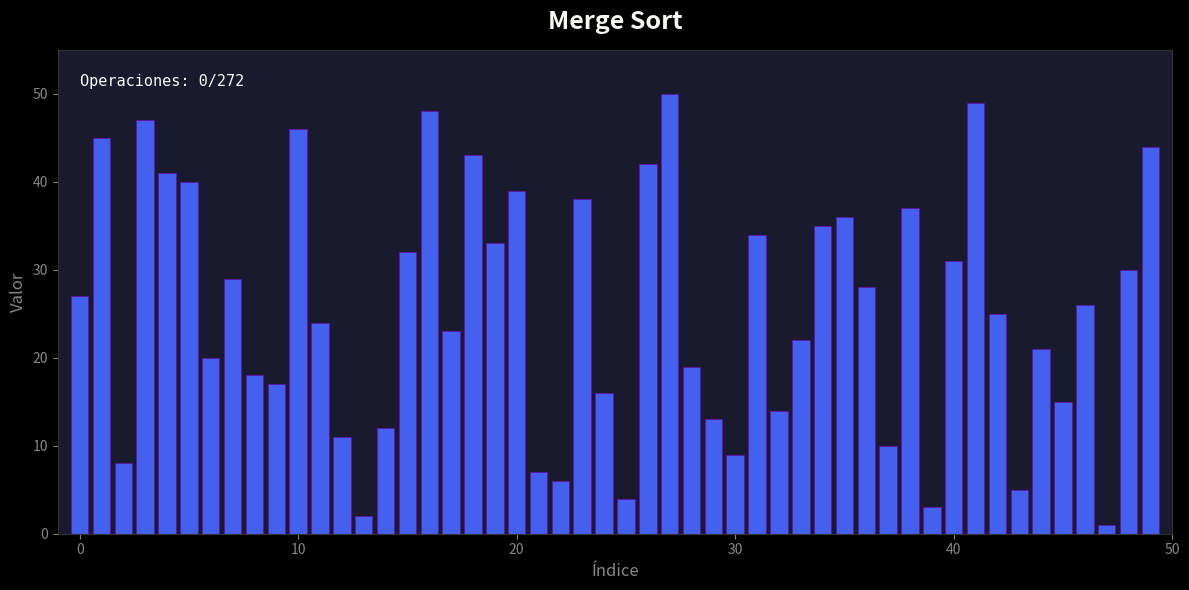

The matplotlib source for this figure:
import matplotlib.pyplot as plt
import matplotlib.animation as animation
import random

def merge_sort(data, inicio=0):
    
    if len(data) <= 1:
        return data
    
    mid = len(data) // 2
    izquierda = merge_sort(data[:mid], inicio)
    derecha = merge_sort(data[mid:], inicio + mid)
    
    return list(merge(izquierda, derecha, inicio))

def merge(izquierda, derecha, inicio):
    
    resultado = []
    i = j = 0
    
    while i < len(izquierda) and j < len(derecha):
        if izquierda[i] <= derecha[j]:
            resultado.append(izquierda[i])
            i += 1
        else:
            resultado.append(derecha[j])
            j += 1
        
        # Animacion
        temp = resultado + izquierda[i:] + derecha[j:]
        for k, val in enumerate(temp):
            arreglo_global[inicio + k] = val
        frames.append((list(arreglo_global), inicio, inicio + len(temp) - 1))
    
    # Agregar lo que sobra
    resto = izquierda[i:] + derecha[j:]
    resultado.extend(resto)
    
    for k, val in enumerate(resultado):
        arreglo_global[inicio + k] = val
    frames.append((list(arreglo_global), inicio, inicio + len(resultado) - 1))
    
    return resultado

# Configuración de datos
n = 50
arreglo_global = list(range(1, n + 1))
random.shuffle(arreglo_global)
frames = [(list(arreglo_global), -1, -1)]  # Frame inicial

# Ejecutar el sort para capturar todos los frames
merge_sort(list(arreglo_global))

# Configuración de la gráfica
plt.style.use('dark_background')
fig, ax = plt.subplots(figsize=(12, 6))
fig.patch.set_facecolor('#1a1a2e')
ax.set_facecolor('#1a1a2e')

# Crear barras iniciales
colores_iniciales = ['#4361ee'] * n
bars = ax.bar(range(n), frames[0][0], color=colores_iniciales, edgecolor='#7209b7', linewidth=0.5)

# Estilo del gráfico
ax.set_xlim(-1, n)
ax.set_ylim(0, n + 5)
ax.set_title('Merge Sort', fontsize=18, fontweight='bold', color='#f8f8f2', pad=15)
ax.set_xlabel('Índice', fontsize=12, color='#888888')
ax.set_ylabel('Valor', fontsize=12, color='#888888')
ax.tick_params(colors='#888888')
for spine in ax.spines.values():
    spine.set_color('#333333')

# Texto de información
texto_frame = ax.text(0.02, 0.95, '', transform=ax.transAxes, fontsize=11, 
                       color='#f8f8f2', verticalalignment='top',
                       fontfamily='monospace')

def update(frame_data):
    data, inicio, fin = frame_data
    
    for i, (bar, val) in enumerate(zip(bars, data)):
        bar.set_height(val)
        
        # Colorear según estado
        if inicio <= i <= fin:
            # Sección activa: gradiente según valor
            intensidad = val / n
            bar.set_color(plt.cm.plasma(intensidad))
            bar.set_edgecolor('#ffffff')
            bar.set_linewidth(1)
        else:
            bar.set_color('#4361ee')
            bar.set_edgecolor('#7209b7')
            bar.set_linewidth(0.5)
    
    texto_frame.set_text(f'Operaciones: {frames.index(frame_data)}/{len(frames)-1}')
    return list(bars) + [texto_frame]

ani = animation.FuncAnimation(
    fig,
    update,
    frames=frames,
    repeat=False,
    interval=50,
    blit=True
)

plt.tight_layout()
plt.show()
